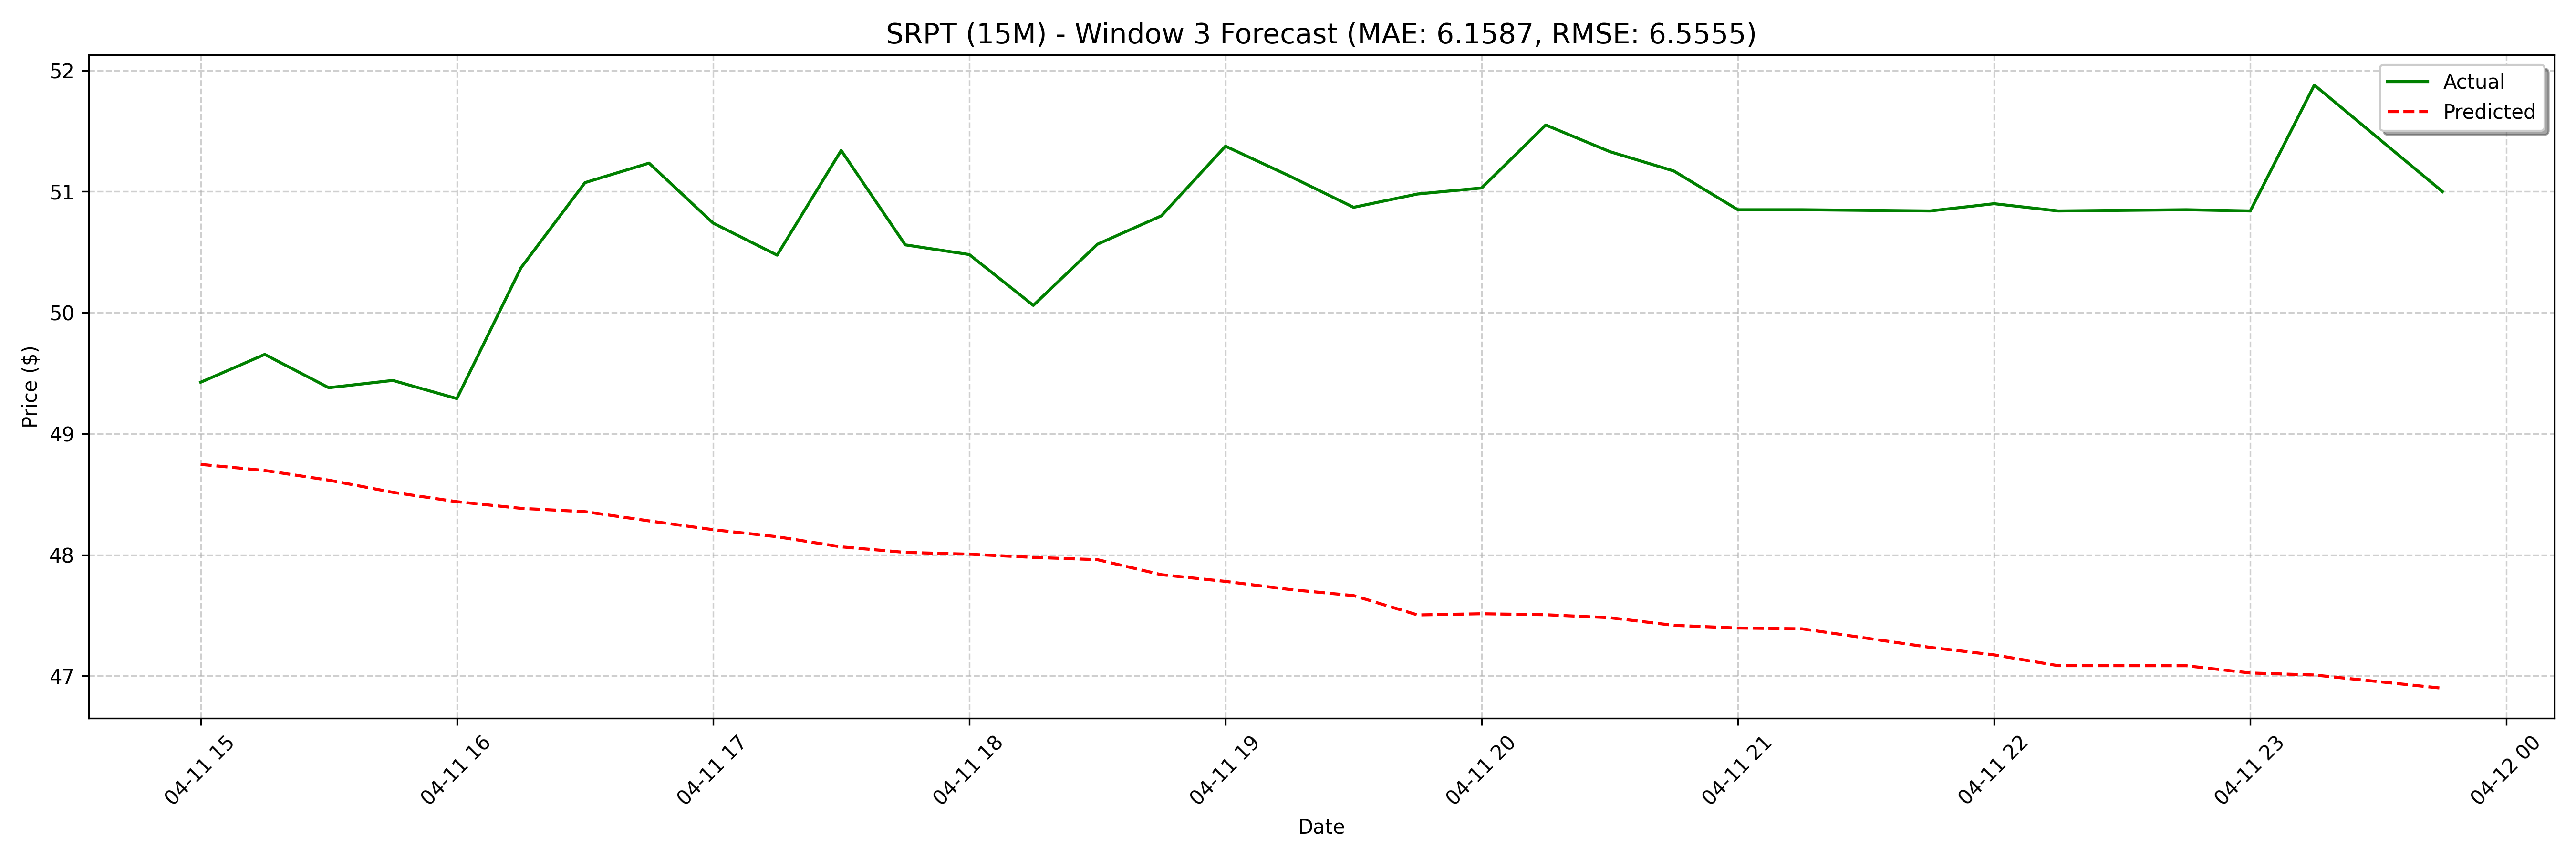

The data file committed next to this chart (first rows):
date, actual, forecast
2025-04-11 15:00:00, 49.42, 48.75
2025-04-11 15:15:00, 49.65, 48.7
2025-04-11 15:30:00, 49.38, 48.62
2025-04-11 15:45:00, 49.44, 48.52
2025-04-11 16:00:00, 49.29, 48.44
2025-04-11 16:15:00, 50.37, 48.38
2025-04-11 16:30:00, 51.07, 48.36
2025-04-11 16:45:00, 51.24, 48.28
2025-04-11 17:00:00, 50.74, 48.21
2025-04-11 17:15:00, 50.47, 48.15
2025-04-11 17:30:00, 51.34, 48.07
2025-04-11 17:45:00, 50.56, 48.02
2025-04-11 18:00:00, 50.48, 48
2025-04-11 18:15:00, 50.06, 47.98
2025-04-11 18:30:00, 50.56, 47.96
2025-04-11 18:45:00, 50.8, 47.84
2025-04-11 19:00:00, 51.38, 47.78
2025-04-11 19:15:00, 51.13, 47.71
2025-04-11 19:30:00, 50.87, 47.66
2025-04-11 19:45:00, 50.98, 47.5
2025-04-11 20:00:00, 51.03, 47.51
2025-04-11 20:15:00, 51.55, 47.5
2025-04-11 20:30:00, 51.33, 47.48
2025-04-11 20:45:00, 51.17, 47.42
2025-04-11 21:00:00, 50.85, 47.4
2025-04-11 21:15:00, 50.85, 47.39
2025-04-11 21:45:00, 50.84, 47.29
2025-04-11 22:00:00, 50.9, 47.24
2025-04-11 22:15:00, 50.84, 47.17
2025-04-11 22:45:00, 50.85, 47.08
2025-04-11 23:00:00, 50.84, 47.13
2025-04-11 23:15:00, 51.88, 47.08
2025-04-11 23:45:00, 51.0, 47.02
2025-04-14 08:45:00, 52.0, 47.01
2025-04-14 09:30:00, 52.02, 46.98
2025-04-14 11:15:00, 52.0, 46.9
2025-04-14 11:45:00, 51.8, 46.79
2025-04-14 12:00:00, 52.65, 46.75
2025-04-14 12:15:00, 52.65, 46.71
2025-04-14 12:30:00, 52.25, 46.67
2025-04-14 12:45:00, 53.0, 46.62
2025-04-14 13:00:00, 52.65, 46.64
2025-04-14 13:15:00, 53.34, 46.62
2025-04-14 13:30:00, 51.87, 46.52
2025-04-14 13:45:00, 52.31, 46.57
2025-04-14 14:00:00, 52.07, 46.48
2025-04-14 14:15:00, 52.68, 46.45
2025-04-14 14:30:00, 52.71, 46.39
2025-04-14 14:45:00, 52.83, 46.33
2025-04-14 15:00:00, 52.61, 46.32
2025-04-14 15:15:00, 52.48, 46.27
2025-04-14 15:30:00, 52.39, 46.22
2025-04-14 15:45:00, 51.96, 46.16
2025-04-14 16:00:00, 51.57, 46.19
2025-04-14 16:15:00, 51.77, 46.27
2025-04-14 16:30:00, 52.01, 46.22
2025-04-14 16:45:00, 51.8, 46.2
2025-04-14 17:00:00, 51.68, 46.2
2025-04-14 17:15:00, 51.79, 46.21
2025-04-14 17:30:00, 52.24, 46.17
... 68 more rows
